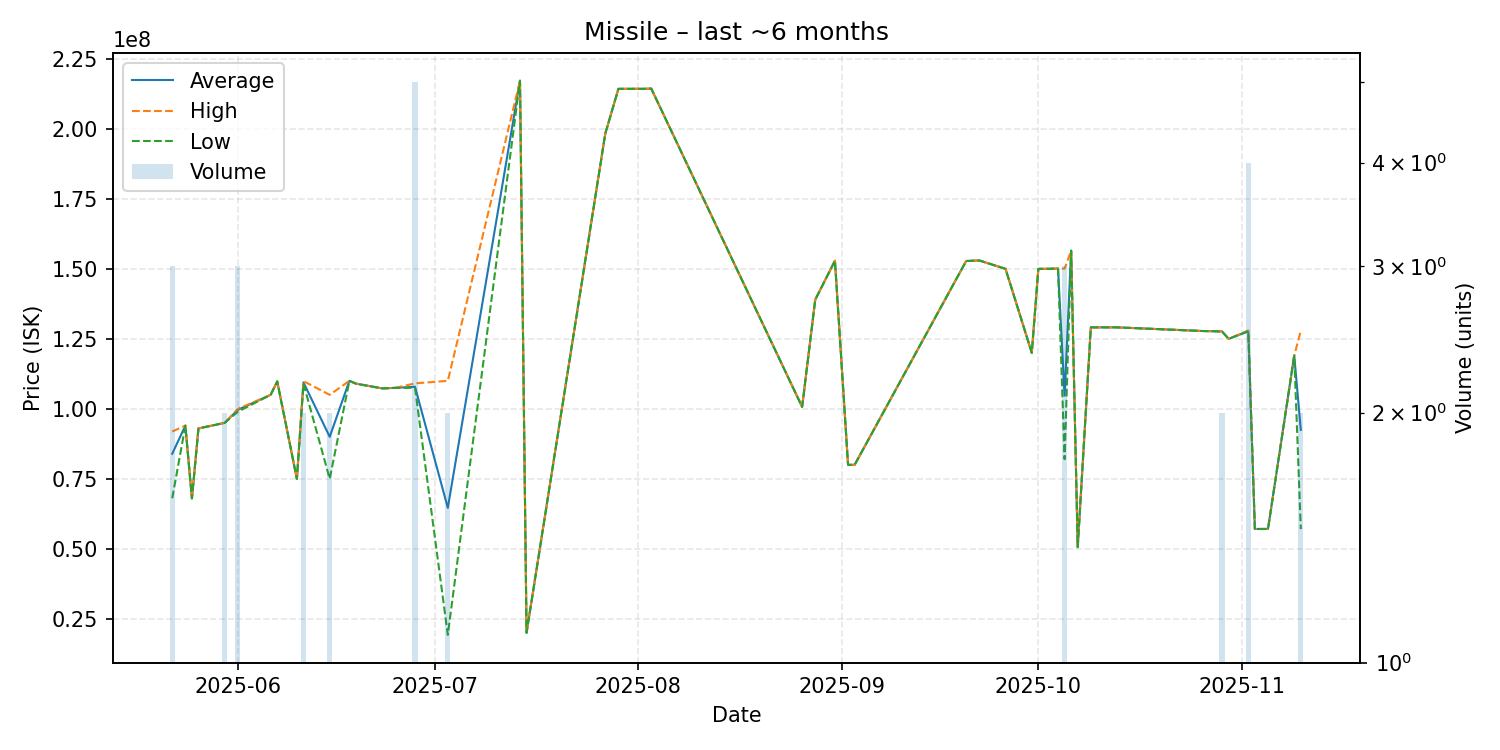

Values plotted in this chart, from the file beside it:
date, average, highest, lowest, order_count, volume
2025-05-22, 83963333, 91910000, 68070000, 3, 3
2025-05-24, 94000000, 94000000, 94000000, 1, 1
2025-05-25, 68000000, 68000000, 68000000, 1, 1
2025-05-26, 93000000, 93000000, 93000000, 1, 1
2025-05-30, 95000000, 95000000, 95000000, 1, 2
2025-06-01, 99656667, 99990000, 98990000, 3, 3
2025-06-06, 105000000, 105000000, 105000000, 1, 1
2025-06-07, 109800000, 109800000, 109800000, 1, 1
2025-06-10, 75000000, 75000000, 75000000, 1, 1
2025-06-11, 109450000, 109900000, 109000000, 2, 2
2025-06-15, 90005000, 105000000, 75010000, 2, 2
2025-06-18, 110000000, 110000000, 110000000, 1, 1
2025-06-19, 109000000, 109000000, 109000000, 1, 1
2025-06-23, 107300000, 107300000, 107300000, 1, 1
2025-06-25, 107500000, 107500000, 107500000, 1, 1
2025-06-28, 107880000, 109100000, 107500000, 3, 5
2025-07-03, 64635000, 110000000, 19270000, 2, 2
2025-07-14, 217200000, 217200000, 217200000, 1, 1
2025-07-15, 20010000, 20010000, 20010000, 1, 1
2025-07-27, 198300000, 198300000, 198300000, 1, 1
2025-07-29, 214300000, 214300000, 214300000, 1, 1
2025-08-02, 214300000, 214300000, 214300000, 1, 1
2025-08-03, 214400000, 214400000, 214400000, 1, 1
2025-08-26, 100700000, 100700000, 100700000, 1, 1
2025-08-28, 139000000, 139000000, 139000000, 1, 1
2025-08-31, 152900000, 152900000, 152900000, 1, 1
2025-09-02, 80000000, 80000000, 80000000, 1, 1
2025-09-03, 80000000, 80000000, 80000000, 1, 1
2025-09-20, 152800000, 152800000, 152800000, 1, 1
2025-09-21, 152900000, 152900000, 152900000, 1, 1
2025-09-22, 153000000, 153000000, 153000000, 1, 1
2025-09-26, 150000000, 150000000, 150000000, 1, 1
2025-09-30, 120000000, 120000000, 120000000, 1, 1
2025-10-01, 150000000, 150000000, 150000000, 1, 1
2025-10-02, 150000000, 150000000, 150000000, 1, 1
2025-10-04, 150100000, 150100000, 150100000, 1, 1
2025-10-05, 104706667, 150100000, 82010000, 3, 3
2025-10-06, 156500000, 156500000, 156500000, 1, 1
2025-10-07, 50580000, 50580000, 50580000, 1, 1
2025-10-09, 129100000, 129100000, 129100000, 1, 1
2025-10-12, 129100000, 129100000, 129100000, 1, 1
2025-10-13, 129100000, 129100000, 129100000, 1, 1
2025-10-26, 127800000, 127800000, 127800000, 1, 1
2025-10-28, 127700000, 127700000, 127700000, 1, 1
2025-10-29, 127650000, 127700000, 127600000, 2, 2
2025-10-30, 125000000, 125000000, 125000000, 1, 1
2025-11-02, 127725000, 128000000, 127700000, 4, 4
2025-11-03, 57090000, 57090000, 57090000, 1, 1
2025-11-05, 57100000, 57100000, 57100000, 1, 1
2025-11-09, 119000000, 119000000, 119000000, 1, 1
2025-11-10, 92475000, 127900000, 57050000, 2, 2
